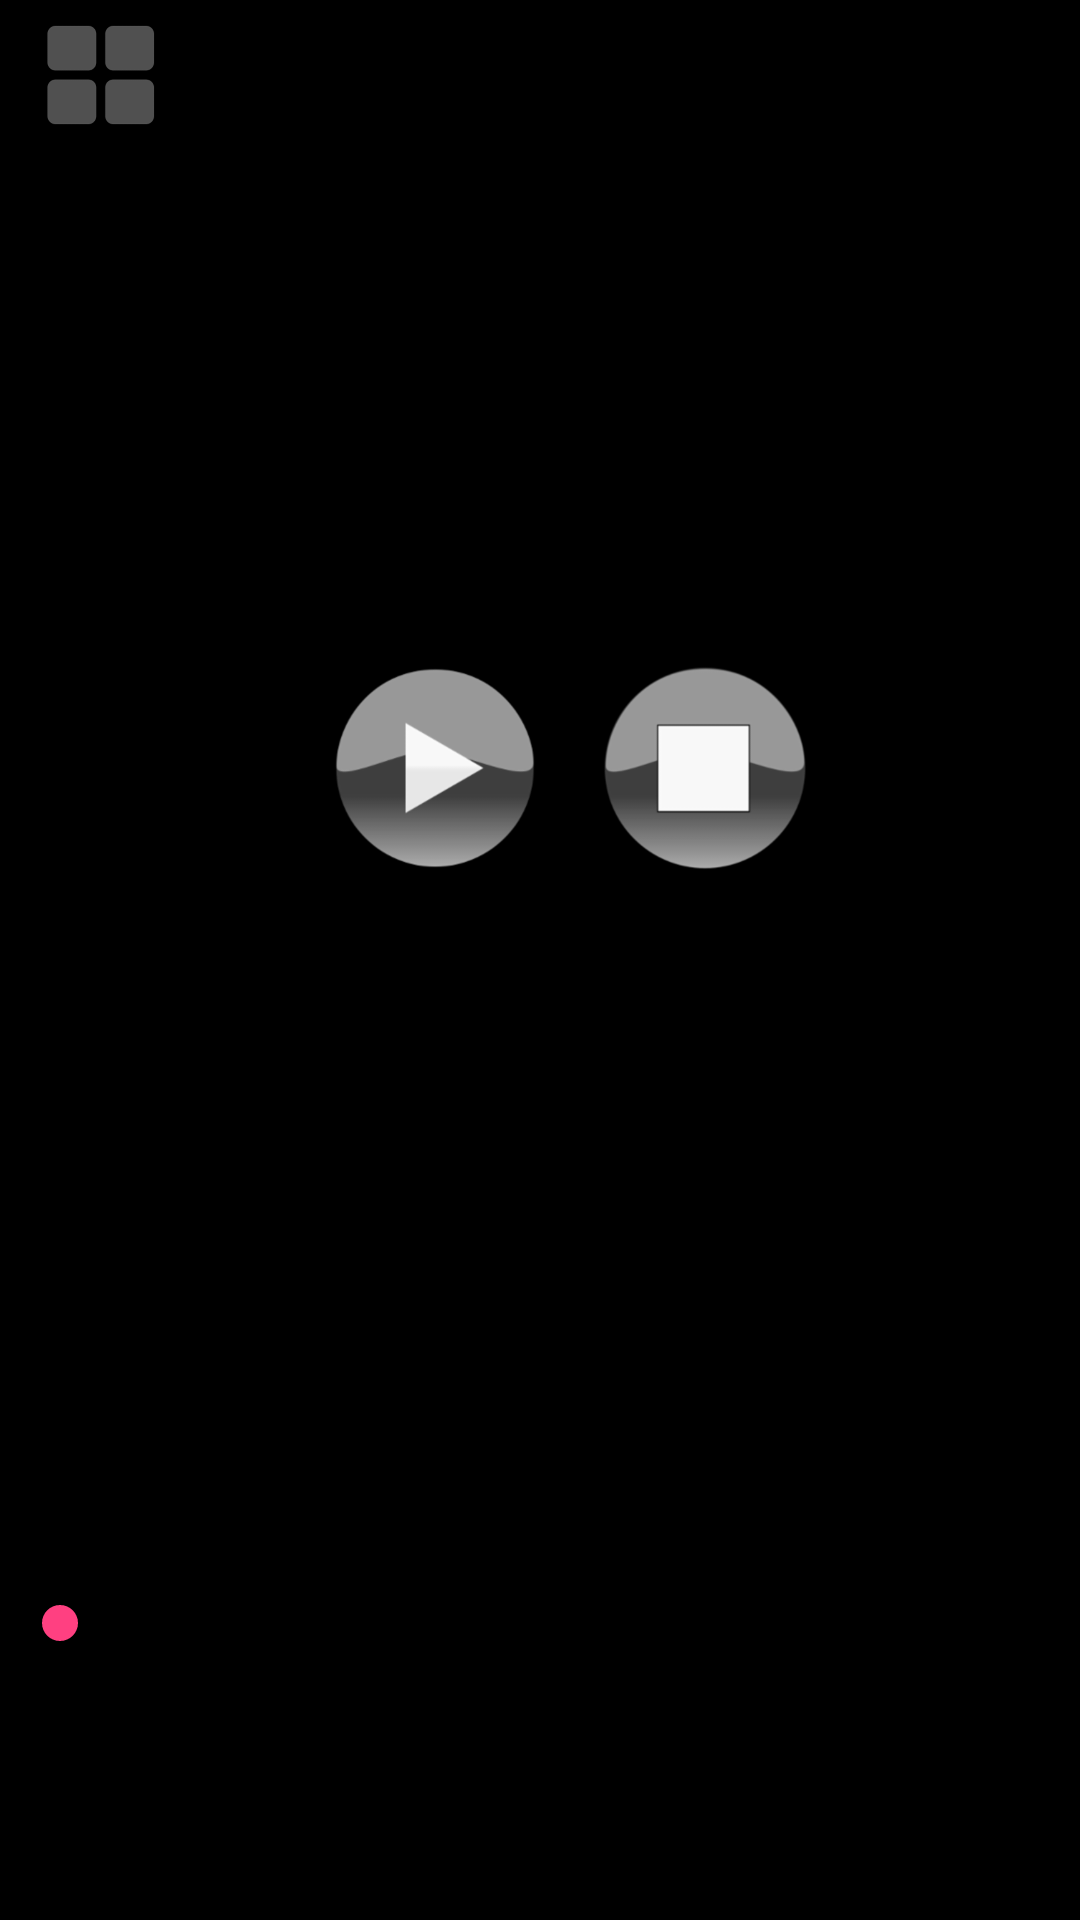

Android layout source for this screen:
<!-- AndroidManifest.xml: application theme AppTheme -->
<!-- res/layout/listen_song_activity.xml -->
<?xml version="1.0" encoding="utf-8"?>
<android.support.constraint.ConstraintLayout xmlns:android="http://schemas.android.com/apk/res/android"
    xmlns:app="http://schemas.android.com/apk/res-auto"
    style="@style/MainA">
    <SeekBar
        android:id="@+id/seekbar"
       style="@style/sekeebar"
        app:layout_constraintStart_toStartOf="parent"
        app:layout_constraintBottom_toBottomOf="parent"/>
    <ImageButton
        android:id="@+id/play"
        style="@style/playBut"
        app:layout_constraintBottom_toTopOf="@+id/seekbar"
        app:layout_constraintEnd_toEndOf="parent"
        app:layout_constraintLeft_toLeftOf="parent"
        app:layout_constraintStart_toStartOf="parent"
        app:layout_constraintTop_toTopOf="parent"/>
    <ImageButton
        android:id="@+id/stop_but"
        style="@style/stopBut"
        app:layout_constraintBottom_toTopOf="@+id/seekbar"
        app:layout_constraintEnd_toEndOf="parent"
        app:layout_constraintStart_toEndOf="@+id/play"
        app:layout_constraintTop_toTopOf="parent"/>

    <ImageButton
        android:id="@+id/playerList"
        android:layout_width="50dp"
        android:layout_height="50dp"
        android:layout_marginEnd="8dp"
        android:layout_marginLeft="8dp"
        android:layout_marginRight="8dp"
        android:layout_marginStart="8dp"
        android:background="@drawable/list_back"
        app:layout_constraintEnd_toEndOf="parent"
        app:layout_constraintHorizontal_bias="0.0"
        app:layout_constraintStart_toStartOf="parent"/>
</android.support.constraint.ConstraintLayout>
<!-- resources referenced by this layout -->
<resources>
  <!-- drawable list_back: png bitmap (drawable-hdpi, 2888 bytes) -->
  <style name="MainA">
          <item name="android:layout_width">match_parent</item>
          <item name="android:layout_height">match_parent</item>
          <item name="android:background">@color/backGroundB</item>
      </style>
  <style name="playBut">
          <item name="android:layout_width">@dimen/size_play_and_stop</item>
          <item name="android:layout_height">@dimen/size_play_and_stop</item>
          <item name="android:background">@drawable/playclipart</item>
          <item name="android:layout_marginRight">@dimen/size_play_and_stop</item>
      </style>
  <style name="sekeebar">
          <item name="android:layout_width">match_parent</item>
          <item name="android:layout_height">wrap_content</item>
          <item name="android:padding">@dimen/paddingCon</item>
          <item name="android:layout_marginTop">@dimen/marginTopLeft</item>
          <item name="android:layout_marginBottom">@dimen/size_play_and_stop</item>
      </style>
  <style name="stopBut">
          <item name="android:layout_width">@dimen/size_play_and_stop</item>
          <item name="android:layout_height">@dimen/size_play_and_stop</item>
          <item name="android:background">@drawable/stopbutton</item>
          <item name="android:layout_marginRight">@dimen/size_play_and_stop</item>
      </style>
  <style name="AppTheme" parent="Theme.AppCompat.Light.DarkActionBar">
          
          <item name="colorPrimary">@color/backGroundB</item>
          <item name="colorPrimaryDark">@color/backGroundB</item>
          <item name="colorAccent">@color/colorAccent</item>
      </style>
  <color name="backGroundB">#000</color>
  <dimen name="size_play_and_stop">70dp</dimen>
  <!-- drawable playclipart: png bitmap (drawable-hdpi, 9372 bytes) -->
  <dimen name="paddingCon">20dp</dimen>
  <dimen name="marginTopLeft">15dp</dimen>
  <!-- drawable stopbutton: png bitmap (drawable-hdpi, 8504 bytes) -->
  <color name="colorAccent">#FF4081</color>
</resources>
